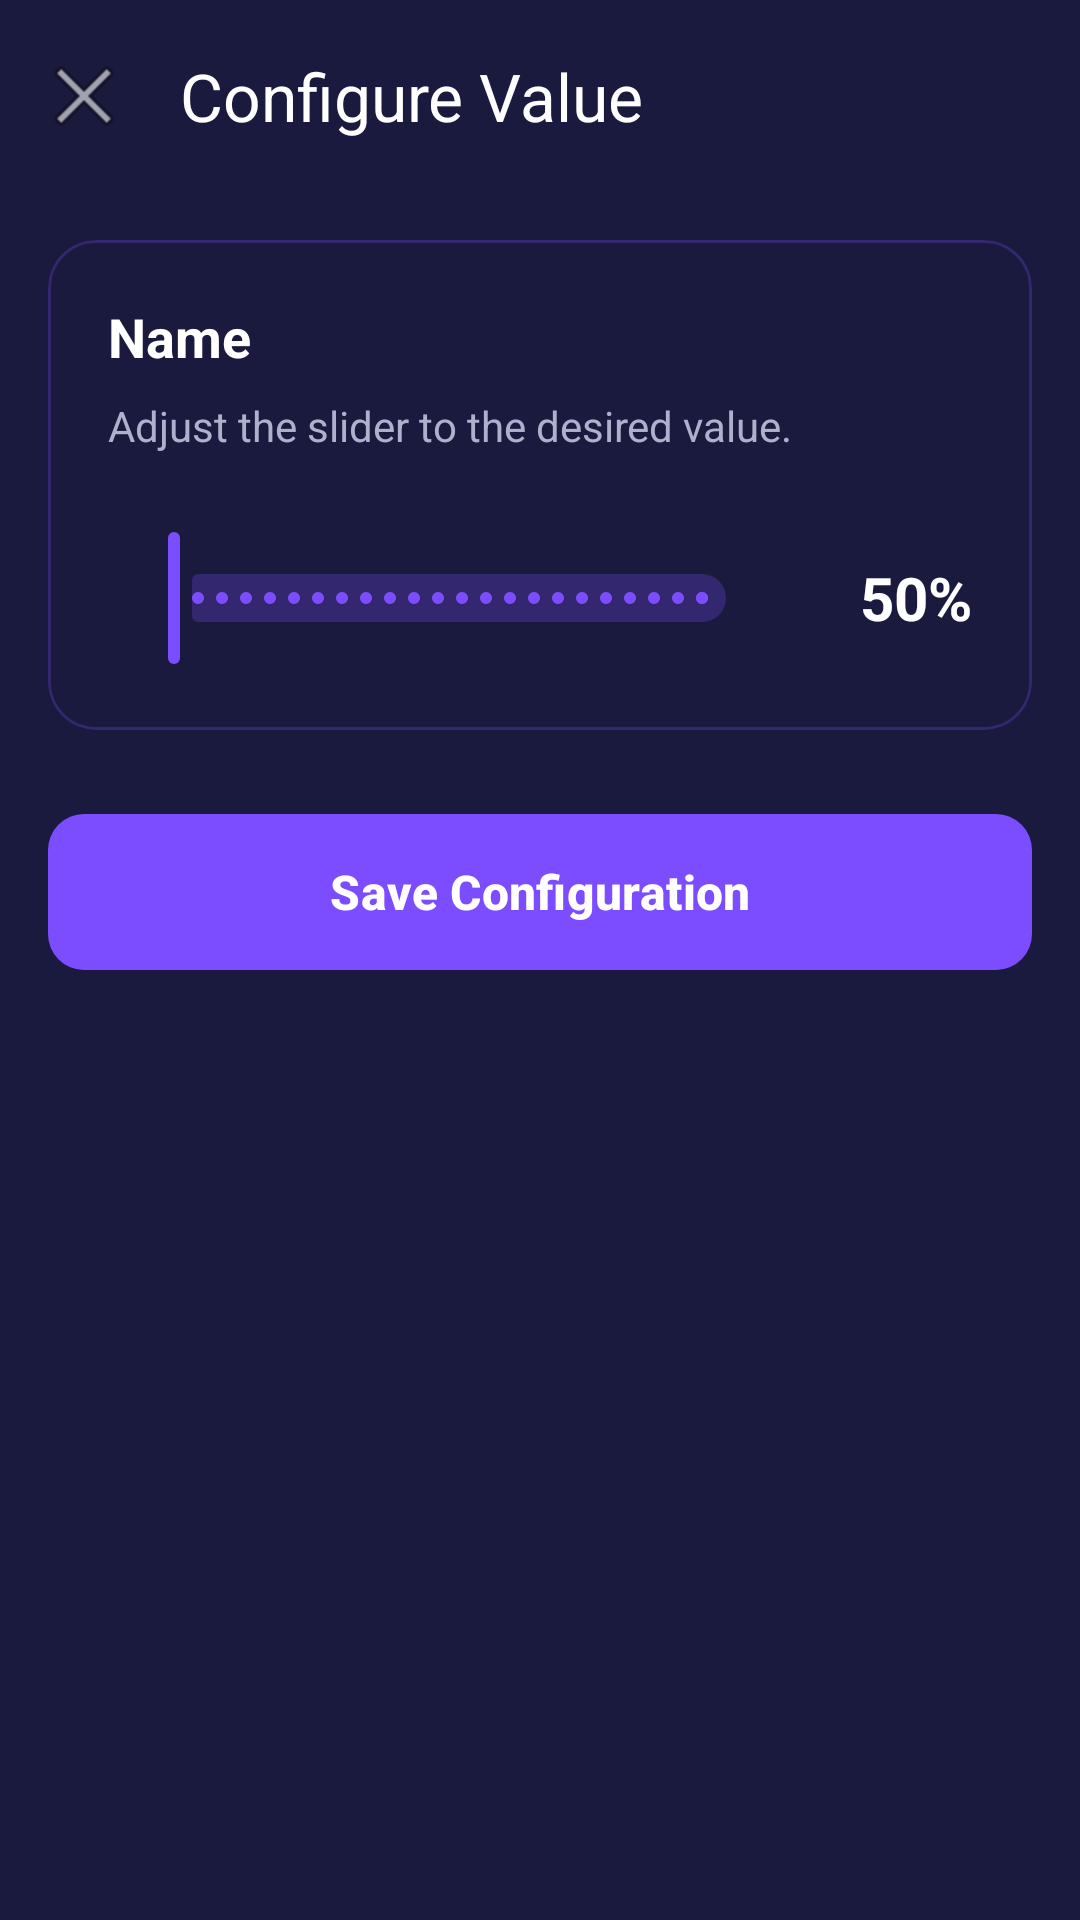

Write the Android layout XML for this screen, with the resource values it uses.
<!-- AndroidManifest.xml: application theme Theme.Zenith -->
<!-- res/layout/fragment_parameter_slider.xml -->
<?xml version="1.0" encoding="utf-8"?>
<LinearLayout xmlns:android="http://schemas.android.com/apk/res/android"
    xmlns:app="http://schemas.android.com/apk/res-auto"
    android:layout_width="match_parent"
    android:layout_height="match_parent"
    android:orientation="vertical"
    android:fitsSystemWindows="true"
    android:background="?attr/colorSurface">

    <com.google.android.material.appbar.AppBarLayout
        android:layout_width="match_parent"
        android:layout_height="wrap_content"
        android:background="@android:color/transparent"
        app:elevation="0dp">

        <androidx.appcompat.widget.Toolbar
            android:id="@+id/toolbar_picker"
            android:layout_width="match_parent"
            android:layout_height="?attr/actionBarSize"
            app:navigationIcon="@android:drawable/ic_menu_close_clear_cancel"
            app:title="Configure Value"
            app:titleTextColor="@color/text_primary" />
    </com.google.android.material.appbar.AppBarLayout>

    <ScrollView
        android:layout_width="match_parent"
        android:layout_height="0dp"
        android:layout_weight="1"
        android:clipToPadding="false"
        android:padding="16dp">

        <LinearLayout
            android:layout_width="match_parent"
            android:layout_height="wrap_content"
            android:orientation="vertical">

            <com.google.android.material.card.MaterialCardView
                android:layout_width="match_parent"
                android:layout_height="wrap_content"
                android:layout_marginBottom="24dp"
                app:cardBackgroundColor="?attr/glassCardColor"
                app:cardCornerRadius="16dp"
                app:cardElevation="0dp"
                app:strokeColor="?attr/glassStrokeColor"
                app:strokeWidth="1dp">

                <LinearLayout
                    android:layout_width="match_parent"
                    android:layout_height="wrap_content"
                    android:orientation="vertical"
                    android:padding="20dp">

                    <TextView
                        android:id="@+id/text_param_title"
                        android:layout_width="match_parent"
                        android:layout_height="wrap_content"
                        android:layout_marginBottom="8dp"
                        android:text="Name"
                        android:textColor="@color/text_primary"
                        android:textSize="18sp"
                        android:textStyle="bold" />

                    <TextView
                        android:id="@+id/text_param_desc"
                        android:layout_width="match_parent"
                        android:layout_height="wrap_content"
                        android:layout_marginBottom="24dp"
                        android:text="Adjust the slider to the desired value."
                        android:textColor="@color/text_secondary"
                        android:textSize="14sp" />

                    <LinearLayout
                        android:layout_width="match_parent"
                        android:layout_height="wrap_content"
                        android:orientation="horizontal"
                        android:gravity="center_vertical">
                        
                        <com.google.android.material.slider.Slider
                            android:id="@+id/slider_param"
                            android:layout_width="0dp"
                            android:layout_height="wrap_content"
                            android:layout_weight="1"
                            android:valueFrom="0.0"
                            android:valueTo="100.0"
                            android:stepSize="1.0"
                            app:thumbColor="?attr/accentPrimary"
                            app:trackColorActive="?attr/accentPrimary"
                            app:trackColorInactive="?attr/glassStrokeColor"
                            app:haloColor="@color/teal_700" />
                            
                        <TextView
                            android:id="@+id/text_slider_value"
                            android:layout_width="60dp"
                            android:layout_height="wrap_content"
                            android:layout_marginStart="8dp"
                            android:gravity="end"
                            android:text="50%"
                            android:textColor="@color/text_primary"
                            android:textSize="20sp"
                            android:textStyle="bold" />
                    </LinearLayout>
                </LinearLayout>
            </com.google.android.material.card.MaterialCardView>

            <com.google.android.material.button.MaterialButton
                android:id="@+id/btn_save_param"
                android:layout_width="match_parent"
                android:layout_height="60dp"
                android:text="Save Configuration"
                app:cornerRadius="12dp"
                app:backgroundTint="?attr/accentPrimary"
                android:textColor="@android:color/white"
                android:textSize="16sp"
                android:textStyle="bold" />
        </LinearLayout>
    </ScrollView>
</LinearLayout>
<!-- resources referenced by this layout -->
<resources>
  <color name="teal_700">#FF018786</color>
  <color name="text_primary">#FFFFFF</color>
  <color name="text_secondary">#B0B0CC</color>
  <style name="Theme.Zenith" parent="Theme.Zenith.Glass" />
  <style name="Theme.Zenith.Glass" parent="Theme.Material3.Dark.NoActionBar">
          <item name="android:windowBackground">@drawable/bg_gradient</item>
          <item name="colorPrimary">#7C4DFF</item>
          <item name="colorOnPrimary">#FFFFFF</item>
          <item name="colorPrimaryContainer">#3D1A99</item>
          <item name="colorSecondary">#00E5FF</item>
          <item name="colorOnSecondary">#000000</item>
          <item name="colorSurface">#1A1A3E</item>
          <item name="colorOnSurface">#FFFFFF</item>
          <item name="colorOnSurfaceVariant">#B0B0CC</item>
          <item name="glassCardColor">#801A1A3E</item>
          <item name="glassStrokeColor">#407C4DFF</item>
          <item name="accentPrimary">#7C4DFF</item>
          <item name="accentSecondary">#00E5FF</item>
          <item name="navBackground">#E6080818</item>
      </style>
  <!-- drawable bg_gradient (drawable) -->
  <?xml version="1.0" encoding="utf-8"?>
  <shape xmlns:android="http://schemas.android.com/apk/res/android">
      <gradient
          android:startColor="#080818"
          android:centerColor="#0D0825"
          android:endColor="#1A0B35"
          android:angle="135"
          android:type="linear" />
  </shape>
</resources>
